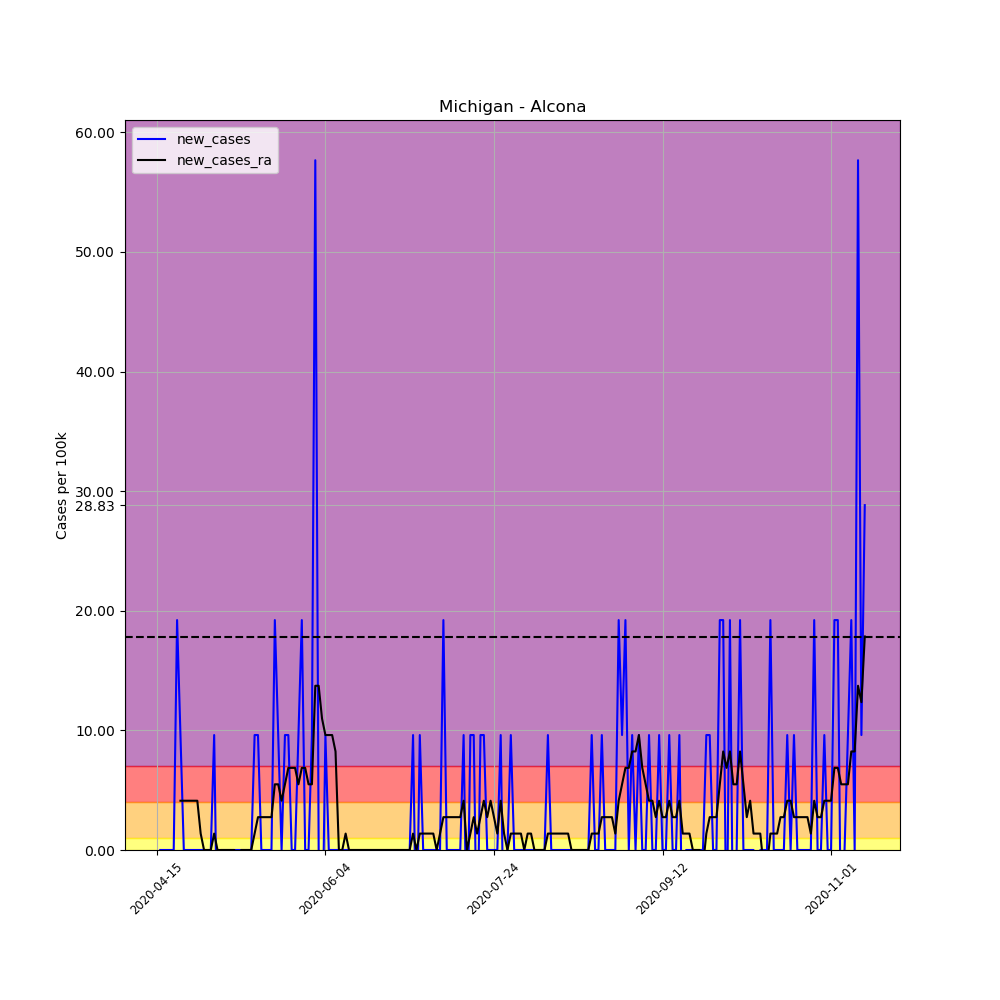

The table this chart was drawn from, first rows:
, date, county, state, fips, cases, deaths, COUNTY, STNAME, CTYNAME, POPESTIMATE2019, per_100k, per_100k_ra, new_cases, new_cases_ra
622729, 2020-04-15, Alcona, Michigan, 26001, 1, 0, 1, Michigan, Alcona, 10405, 9.611, , , 
622730, 2020-04-16, Alcona, Michigan, 26001, 1, 0, 1, Michigan, Alcona, 10405, 9.611, , 0.0, 
622731, 2020-04-17, Alcona, Michigan, 26001, 1, 0, 1, Michigan, Alcona, 10405, 9.611, , 0.0, 
622732, 2020-04-18, Alcona, Michigan, 26001, 1, 0, 1, Michigan, Alcona, 10405, 9.611, , 0.0, 
622733, 2020-04-19, Alcona, Michigan, 26001, 1, 0, 1, Michigan, Alcona, 10405, 9.611, , 0.0, 
622734, 2020-04-20, Alcona, Michigan, 26001, 1, 0, 1, Michigan, Alcona, 10405, 9.611, , 0.0, 
622735, 2020-04-21, Alcona, Michigan, 26001, 3, 0, 1, Michigan, Alcona, 10405, 28.83, 12.36, 19.22, 
622736, 2020-04-22, Alcona, Michigan, 26001, 4, 0, 1, Michigan, Alcona, 10405, 38.44, 16.48, 9.611, 4.119
622737, 2020-04-23, Alcona, Michigan, 26001, 4, 0, 1, Michigan, Alcona, 10405, 38.44, 20.59, 0.0, 4.119
622738, 2020-04-24, Alcona, Michigan, 26001, 4, 0, 1, Michigan, Alcona, 10405, 38.44, 24.71, 0.0, 4.119
622739, 2020-04-25, Alcona, Michigan, 26001, 4, 0, 1, Michigan, Alcona, 10405, 38.44, 28.83, 0.0, 4.119
622740, 2020-04-26, Alcona, Michigan, 26001, 4, 0, 1, Michigan, Alcona, 10405, 38.44, 32.95, 0.0, 4.119
622741, 2020-04-27, Alcona, Michigan, 26001, 4, 0, 1, Michigan, Alcona, 10405, 38.44, 37.07, 0.0, 4.119
622742, 2020-04-28, Alcona, Michigan, 26001, 4, 0, 1, Michigan, Alcona, 10405, 38.44, 38.44, 0.0, 1.373
622743, 2020-04-29, Alcona, Michigan, 26001, 4, 0, 1, Michigan, Alcona, 10405, 38.44, 38.44, 0.0, 0.0
622744, 2020-04-30, Alcona, Michigan, 26001, 4, 1, 1, Michigan, Alcona, 10405, 38.44, 38.44, 0.0, 0.0
622745, 2020-05-01, Alcona, Michigan, 26001, 4, 1, 1, Michigan, Alcona, 10405, 38.44, 38.44, 0.0, 0.0
622746, 2020-05-02, Alcona, Michigan, 26001, 5, 1, 1, Michigan, Alcona, 10405, 48.05, 39.82, 9.611, 1.373
622747, 2020-05-03, Alcona, Michigan, 26001, 4, 1, 1, Michigan, Alcona, 10405, 38.44, 39.82, -9.611, 0.0
622748, 2020-05-04, Alcona, Michigan, 26001, 4, 1, 1, Michigan, Alcona, 10405, 38.44, 39.82, 0.0, 0.0
622749, 2020-05-05, Alcona, Michigan, 26001, 4, 1, 1, Michigan, Alcona, 10405, 38.44, 39.82, 0.0, 0.0
622750, 2020-05-06, Alcona, Michigan, 26001, 4, 1, 1, Michigan, Alcona, 10405, 38.44, 39.82, 0.0, 0.0
622751, 2020-05-07, Alcona, Michigan, 26001, 4, 1, 1, Michigan, Alcona, 10405, 38.44, 39.82, 0.0, 0.0
622752, 2020-05-08, Alcona, Michigan, 26001, 4, 1, 1, Michigan, Alcona, 10405, 38.44, 39.82, 0.0, 0.0
622753, 2020-05-09, Alcona, Michigan, 26001, 4, 1, 1, Michigan, Alcona, 10405, 38.44, 38.44, 0.0, -1.373
622754, 2020-05-10, Alcona, Michigan, 26001, 4, 1, 1, Michigan, Alcona, 10405, 38.44, 38.44, 0.0, 0.0
622755, 2020-05-11, Alcona, Michigan, 26001, 4, 1, 1, Michigan, Alcona, 10405, 38.44, 38.44, 0.0, 0.0
622756, 2020-05-12, Alcona, Michigan, 26001, 4, 1, 1, Michigan, Alcona, 10405, 38.44, 38.44, 0.0, 0.0
622757, 2020-05-13, Alcona, Michigan, 26001, 4, 1, 1, Michigan, Alcona, 10405, 38.44, 38.44, 0.0, 0.0
622758, 2020-05-14, Alcona, Michigan, 26001, 5, 1, 1, Michigan, Alcona, 10405, 48.05, 39.82, 9.611, 1.373
622759, 2020-05-15, Alcona, Michigan, 26001, 6, 1, 1, Michigan, Alcona, 10405, 57.66, 42.56, 9.611, 2.746
622760, 2020-05-16, Alcona, Michigan, 26001, 6, 1, 1, Michigan, Alcona, 10405, 57.66, 45.31, 0.0, 2.746
622761, 2020-05-17, Alcona, Michigan, 26001, 6, 1, 1, Michigan, Alcona, 10405, 57.66, 48.05, 0.0, 2.746
622762, 2020-05-18, Alcona, Michigan, 26001, 6, 1, 1, Michigan, Alcona, 10405, 57.66, 50.8, 0.0, 2.746
622763, 2020-05-19, Alcona, Michigan, 26001, 6, 1, 1, Michigan, Alcona, 10405, 57.66, 53.55, 0.0, 2.746
622764, 2020-05-20, Alcona, Michigan, 26001, 8, 1, 1, Michigan, Alcona, 10405, 76.89, 59.04, 19.22, 5.492
622765, 2020-05-21, Alcona, Michigan, 26001, 9, 1, 1, Michigan, Alcona, 10405, 86.5, 64.53, 9.611, 5.492
622766, 2020-05-22, Alcona, Michigan, 26001, 9, 1, 1, Michigan, Alcona, 10405, 86.5, 68.65, 0.0, 4.119
622767, 2020-05-23, Alcona, Michigan, 26001, 10, 1, 1, Michigan, Alcona, 10405, 96.11, 74.14, 9.611, 5.492
622768, 2020-05-24, Alcona, Michigan, 26001, 11, 1, 1, Michigan, Alcona, 10405, 105.7, 81.01, 9.611, 6.865
622769, 2020-05-25, Alcona, Michigan, 26001, 11, 1, 1, Michigan, Alcona, 10405, 105.7, 87.87, 0.0, 6.865
622770, 2020-05-26, Alcona, Michigan, 26001, 11, 1, 1, Michigan, Alcona, 10405, 105.7, 94.73, 0.0, 6.865
622771, 2020-05-27, Alcona, Michigan, 26001, 12, 1, 1, Michigan, Alcona, 10405, 115.3, 100.2, 9.611, 5.492
622772, 2020-05-28, Alcona, Michigan, 26001, 14, 1, 1, Michigan, Alcona, 10405, 134.6, 107.1, 19.22, 6.865
622773, 2020-05-29, Alcona, Michigan, 26001, 14, 1, 1, Michigan, Alcona, 10405, 134.6, 114, 0.0, 6.865
622774, 2020-05-30, Alcona, Michigan, 26001, 14, 1, 1, Michigan, Alcona, 10405, 134.6, 119.4, 0.0, 5.492
622775, 2020-05-31, Alcona, Michigan, 26001, 15, 1, 1, Michigan, Alcona, 10405, 144.2, 124.9, 9.611, 5.492
622776, 2020-06-01, Alcona, Michigan, 26001, 21, 1, 1, Michigan, Alcona, 10405, 201.8, 138.7, 57.66, 13.73
622777, 2020-06-02, Alcona, Michigan, 26001, 21, 1, 1, Michigan, Alcona, 10405, 201.8, 152.4, 0.0, 13.73
622778, 2020-06-03, Alcona, Michigan, 26001, 20, 1, 1, Michigan, Alcona, 10405, 192.2, 163.4, -9.611, 10.98
622779, 2020-06-04, Alcona, Michigan, 26001, 21, 1, 1, Michigan, Alcona, 10405, 201.8, 173, 9.611, 9.611
622780, 2020-06-05, Alcona, Michigan, 26001, 21, 1, 1, Michigan, Alcona, 10405, 201.8, 182.6, 0.0, 9.611
622781, 2020-06-06, Alcona, Michigan, 26001, 21, 1, 1, Michigan, Alcona, 10405, 201.8, 192.2, 0.0, 9.611
622782, 2020-06-07, Alcona, Michigan, 26001, 21, 1, 1, Michigan, Alcona, 10405, 201.8, 200.5, 0.0, 8.238
622783, 2020-06-08, Alcona, Michigan, 26001, 21, 1, 1, Michigan, Alcona, 10405, 201.8, 200.5, 0.0, 0.0
622784, 2020-06-09, Alcona, Michigan, 26001, 21, 1, 1, Michigan, Alcona, 10405, 201.8, 200.5, 0.0, 0.0
622785, 2020-06-10, Alcona, Michigan, 26001, 21, 1, 1, Michigan, Alcona, 10405, 201.8, 201.8, 0.0, 1.373
622786, 2020-06-11, Alcona, Michigan, 26001, 21, 1, 1, Michigan, Alcona, 10405, 201.8, 201.8, 0.0, 0.0
622787, 2020-06-12, Alcona, Michigan, 26001, 21, 1, 1, Michigan, Alcona, 10405, 201.8, 201.8, 0.0, 0.0
622788, 2020-06-13, Alcona, Michigan, 26001, 21, 1, 1, Michigan, Alcona, 10405, 201.8, 201.8, 0.0, 0.0
... 151 more rows
